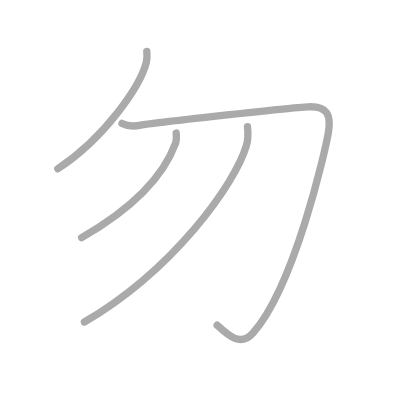
t = 0.00 s
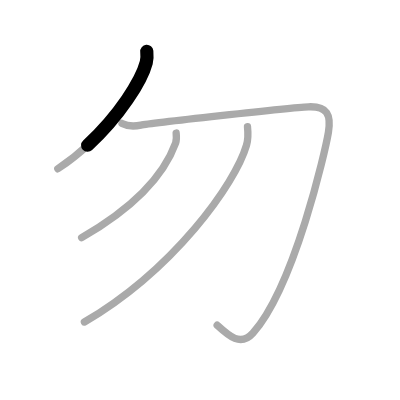
t = 0.75 s
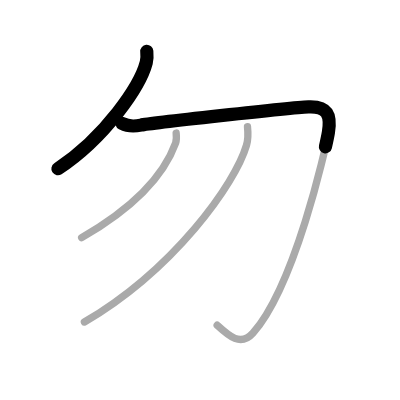
t = 1.50 s
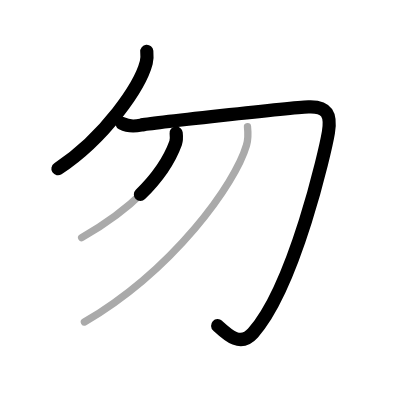
t = 2.50 s
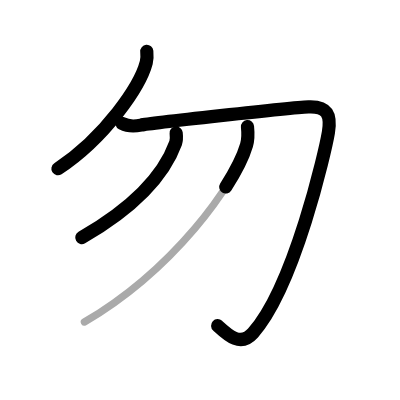
t = 3.25 s
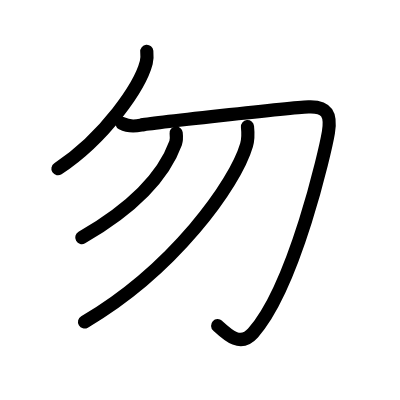
t = 4.00 s

The animated SVG that drew these frames (rendered in a browser with its animation timeline set to each time). Animation: 4 SMIL elements (animate=4); one cycle of 4.00 s.

<?xml version="1.0" standalone="no"?>
<!DOCTYPE svg PUBLIC "-//W3C//DTD SVG 1.1//EN"   "http://www.w3.org/Graphics/SVG/1.1/DTD/svg11.dtd">
<svg width="400px" height="400px"  version="1.1" xmlns="http://www.w3.org/2000/svg">
  <defs>
    <marker id="Triangle" viewBox="0 0 10 10" refX="0" refY="5" markerUnits="strokeWidth" markerWidth="3" style="stroke-opacity:0%;fill:#aaaaaa;" markerHeight="2" orient="auto">
      <path d="M 0 0 L 10 5 L 0 10 z" />
    </marker>
    
    <marker id="Arrow" viewBox="0 0 10 10" refX="5" refY="5" markerUnits="strokeWidth" markerWidth="1.8" style="stroke-opacity:0%;fill:#770000;" markerHeight="2" orient="auto">
      <path d="M 0 4 L 6 4 L 4 1 L 10 5 L 4 9 L 6 6 L 0 6 z" />
        <circle cx="5" cy="5" r="5" />
      </marker>
    
    <marker id="TriangleRed" viewBox="0 0 10 10" refX="0" refY="5" markerUnits="strokeWidth" markerWidth="3" style="stroke-opacity:0%;fill:#CC0000;" markerHeight="2" orient="auto">
      <path d="M 0 0 L 10 5 L 0 10 z" />
    </marker>
    
    <marker id="ArrowRed" viewBox="0 0 10 10" refX="5" refY="5" markerUnits="strokeWidth" markerWidth="1.8" style="stroke-opacity:0%;fill:#CC0000;" markerHeight="2" orient="auto">
      <path d="M 0 4 L 6 4 L 4 1 L 10 5 L 4 9 L 6 6 L 0 6 z" />
        <circle cx="5" cy="5" r="5" />
      </marker>
    
  </defs>
  
  <path style="fill:#ffffff; fill-opacity:100%; fill-rule:evenodd; stroke-width:0;" d="M 0 0 L 400px 0 L 400px 400px L 0 400px L 0 0" />

  <g transform="scale(3.6697247706422 3.6697247706422)">
<path style="fill:none; fill-opacity:0%; fill-rule:evenodd; stroke:#aaaaaa; stroke-opacity:100%; stroke-width: 1.5pt; stroke-linejoin:round; stroke-linecap:round;" d="M40 14c0.07 0.75 0.14 1.95-0.14 3.03C38.21 23.41 28.73 37.42 15.75 46"></path>
<path style="fill:none; fill-opacity:0%; fill-rule:evenodd; stroke:#aaaaaa; stroke-opacity:100%; stroke-width: 1.5pt; stroke-linejoin:round; stroke-linecap:round;" d="M33.25 33.64c1.29 0.67 3.1 0.9 5.16 0.45c2.06-0.45 40.5-4.76 45.66-4.98c5.16-0.22 6.2 2.24 5.42 6.95c-0.77 4.71-9.2 41.9-20.55 54.68c-3.41 3.84-6.71 0.68-9.76-2.12"></path>
<path style="fill:none; fill-opacity:0%; fill-rule:evenodd; stroke:#aaaaaa; stroke-opacity:100%; stroke-width: 1.5pt; stroke-linejoin:round; stroke-linecap:round;" d="M48 36.25c0.07 0.67 0.2 1.75-0.14 2.7c-3.36 9.3-12.36 18.16-25.61 25.8"></path>
<path style="fill:none; fill-opacity:0%; fill-rule:evenodd; stroke:#aaaaaa; stroke-opacity:100%; stroke-width: 1.5pt; stroke-linejoin:round; stroke-linecap:round;" d="M67.44 34.5c0.13 1.26 0.27 3.24-0.26 5.04C64.08 50.16 47.32 73.48 23 87.75"></path>

<path style="fill:none; fill-opacity:0%; fill-rule:evenodd; stroke:#000000; stroke-opacity:100%; stroke-width: 2.7pt; stroke-linejoin:round; stroke-linecap:round;" d="M40 14c0.07 0.75 0.14 1.95-0.14 3.03C38.21 23.41 28.73 37.42 15.75 46" pathLength="100" stroke-dashoffset="100" stroke-dasharray="100 105"><animate id="dashAnim1" attributeName="stroke-dashoffset" from="100" to="0" dur="1s" calcMode="linear" fill="freeze"/></path>
<path style="fill:none; fill-opacity:0%; fill-rule:evenodd; stroke:#000000; stroke-opacity:100%; stroke-width: 2.7pt; stroke-linejoin:round; stroke-linecap:round;" d="M33.25 33.64c1.29 0.67 3.1 0.9 5.16 0.45c2.06-0.45 40.5-4.76 45.66-4.98c5.16-0.22 6.2 2.24 5.42 6.95c-0.77 4.71-9.2 41.9-20.55 54.68c-3.41 3.84-6.71 0.68-9.76-2.12" pathLength="100" stroke-dashoffset="100" stroke-dasharray="100 105"><animate id="dashAnim2" attributeName="stroke-dashoffset" from="100" to="0" dur="1s" calcMode="linear" begin="dashAnim1.end" fill="freeze"/></path>
<path style="fill:none; fill-opacity:0%; fill-rule:evenodd; stroke:#000000; stroke-opacity:100%; stroke-width: 2.7pt; stroke-linejoin:round; stroke-linecap:round;" d="M48 36.25c0.07 0.67 0.2 1.75-0.14 2.7c-3.36 9.3-12.36 18.16-25.61 25.8" pathLength="100" stroke-dashoffset="100" stroke-dasharray="100 105"><animate id="dashAnim3" attributeName="stroke-dashoffset" from="100" to="0" dur="1s" calcMode="linear" begin="dashAnim2.end" fill="freeze"/></path>
<path style="fill:none; fill-opacity:0%; fill-rule:evenodd; stroke:#000000; stroke-opacity:100%; stroke-width: 2.7pt; stroke-linejoin:round; stroke-linecap:round;" d="M67.44 34.5c0.13 1.26 0.27 3.24-0.26 5.04C64.08 50.16 47.32 73.48 23 87.75" pathLength="100" stroke-dashoffset="100" stroke-dasharray="100 105"><animate id="dashAnim4" attributeName="stroke-dashoffset" from="100" to="0" dur="1s" calcMode="linear" begin="dashAnim3.end" fill="freeze"/></path>

</g>

</svg>  
          
